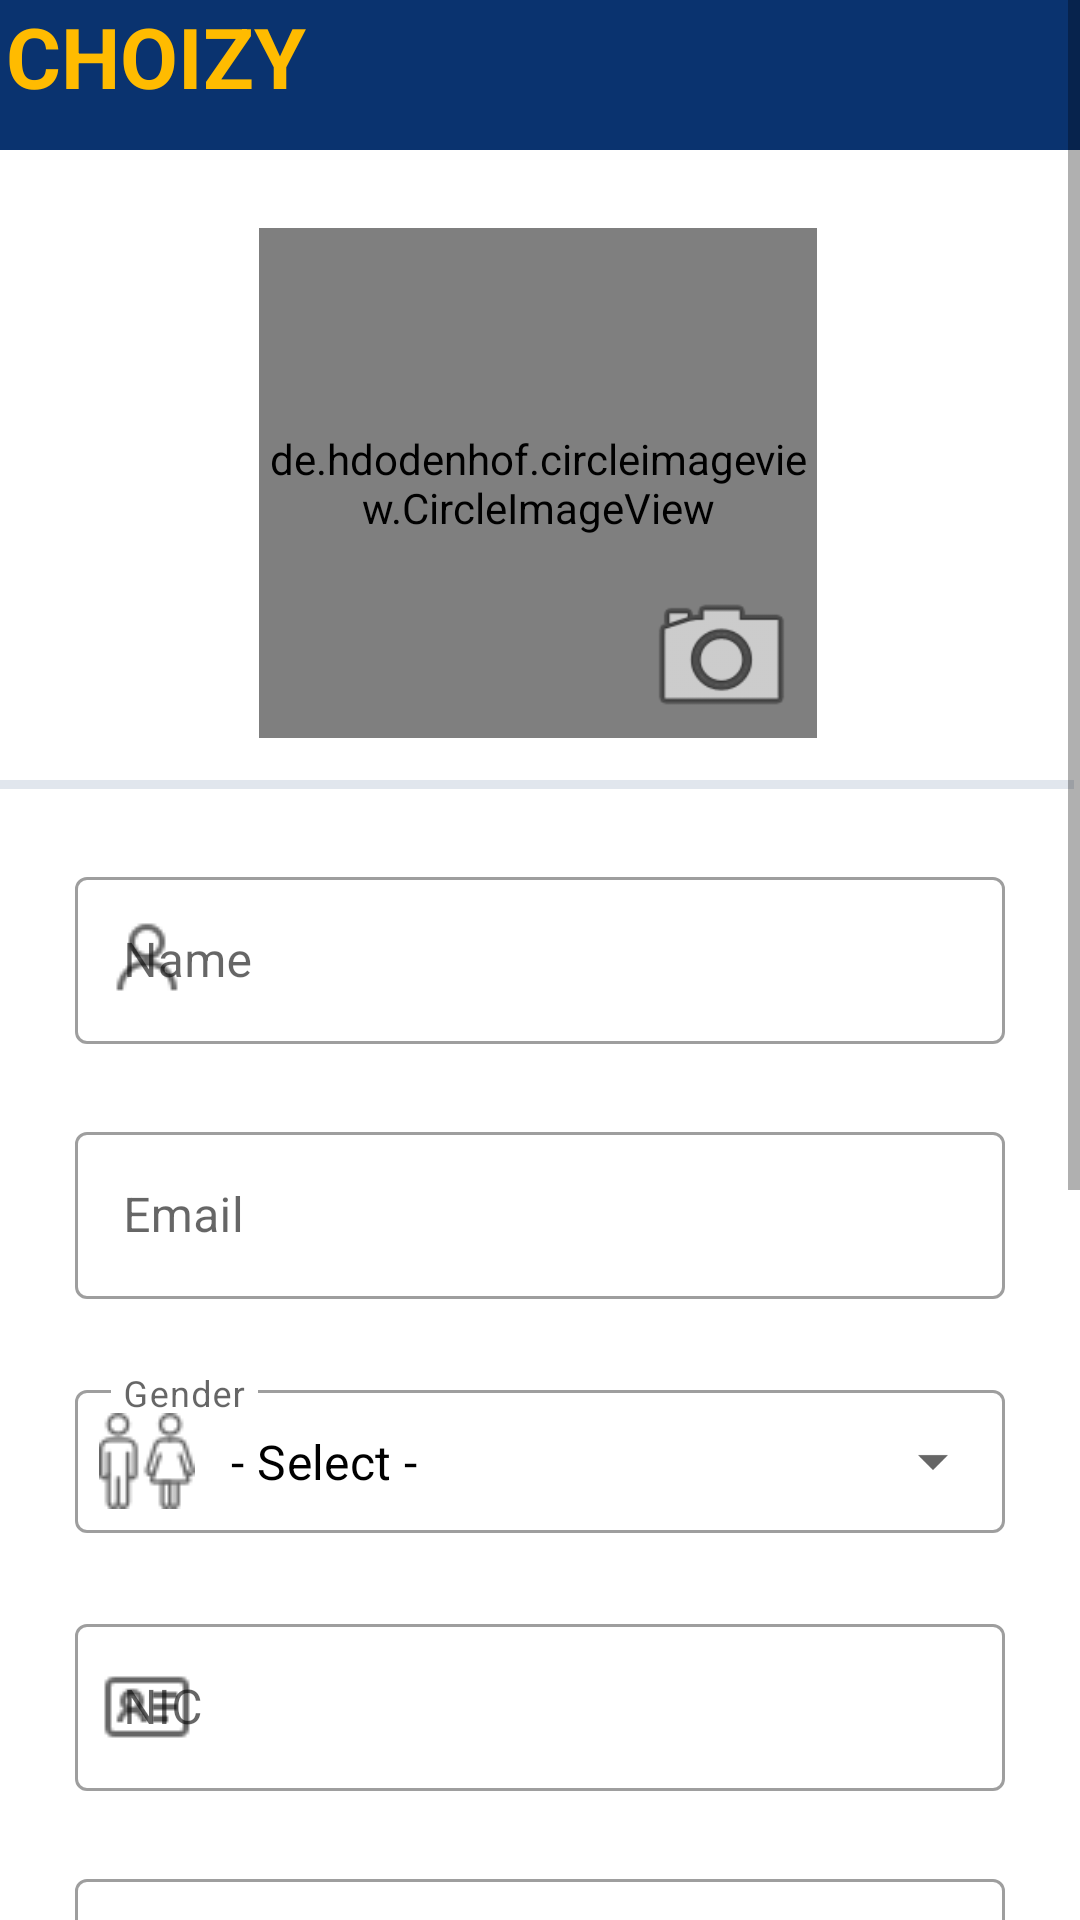

The Android layout XML behind this screen, and the referenced resources:
<!-- AndroidManifest.xml: application theme Theme.AdminPanel -->
<!-- res/layout/activity_admin_admin_add.xml -->
<?xml version="1.0" encoding="utf-8"?>
<ScrollView xmlns:android="http://schemas.android.com/apk/res/android"
    xmlns:app="http://schemas.android.com/apk/res-auto"
    xmlns:tools="http://schemas.android.com/tools"
    android:layout_width="match_parent"
    android:layout_height="match_parent"
    tools:context=".users_manage.Admin_admin_add">

    <LinearLayout
        android:layout_width="match_parent"
        android:layout_height="wrap_content"
        android:orientation="vertical">
        <TextView
            android:layout_width="match_parent"
            android:layout_height="50dp"
            android:background="@color/blue"
            android:paddingStart="2dp"
            android:text="CHOIZY"
            android:textColor="@color/pri"
            android:textSize="28dp"
            android:textStyle="bold" />

        <androidx.constraintlayout.widget.ConstraintLayout
            android:layout_width="match_parent"
            android:layout_height="wrap_content">

            <de.hdodenhof.circleimageview.CircleImageView
                android:id="@+id/admn_pic"
                android:layout_width="186dp"
                android:layout_height="170dp"
                android:layout_marginTop="26dp"
                android:src="@drawable/baseline_admin_panel"
                android:layout_gravity="center"
                app:civ_border_color="@color/blue"
                app:civ_border_width="2dp"
                app:layout_constraintEnd_toEndOf="parent"
                app:layout_constraintHorizontal_bias="0.497"
                app:layout_constraintStart_toStartOf="parent"
                app:layout_constraintTop_toTopOf="parent"
                tools:ignore="MissingConstraints" />

            <ImageView
                android:id="@+id/ad_imgBrowse"
                android:layout_width="63dp"
                android:layout_height="54dp"
                android:layout_marginTop="116dp"
                android:layout_marginBottom="4dp"
                app:layout_constraintBottom_toBottomOf="parent"
                app:layout_constraintEnd_toEndOf="parent"
                app:layout_constraintHorizontal_bias="0.704"
                app:layout_constraintStart_toStartOf="parent"
                app:layout_constraintTop_toTopOf="@+id/admn_pic"
                app:srcCompat="@android:drawable/ic_menu_camera" />


        </androidx.constraintlayout.widget.ConstraintLayout>

        <View
            android:id="@+id/divider"
            android:layout_width="match_parent"
            android:layout_height="3dp"
            android:backgroundTint="@color/blue"
            android:layout_marginTop="10dp"
            android:layout_marginEnd="2dp"
            android:background="?android:attr/listDivider"
            app:layout_constraintBottom_toBottomOf="@+id/profile_image"
            app:layout_constraintEnd_toEndOf="parent" />



        <com.google.android.material.textfield.TextInputLayout
            android:id="@+id/admn_name"
            style="@style/Widget.MaterialComponents.TextInputLayout.OutlinedBox"
            android:layout_width="match_parent"
            android:layout_height="wrap_content"
            android:layout_marginTop="24dp"
            android:hint="@string/name"
            android:layout_marginLeft="25dp"
            android:layout_marginRight="25dp"
            app:endIconMode="clear_text"
            app:startIconDrawable="@drawable/user">

            <com.google.android.material.textfield.TextInputEditText
                android:layout_width="match_parent"
                android:layout_height="wrap_content"
                android:textColor="@color/black"
                android:textColorHint="@android:color/darker_gray" />

        </com.google.android.material.textfield.TextInputLayout>

        <com.google.android.material.textfield.TextInputLayout
            android:id="@+id/admn_email"
            style="@style/Widget.MaterialComponents.TextInputLayout.OutlinedBox"
            android:layout_width="match_parent"
            android:layout_height="wrap_content"
            android:layout_marginTop="24dp"
            android:hint="@string/email"
            android:layout_marginLeft="25dp"
            android:layout_marginRight="25dp"
            app:endIconMode="clear_text"
            app:startIconDrawable="@drawable/baseline_mail_outline">

            <com.google.android.material.textfield.TextInputEditText
                android:layout_width="match_parent"
                android:layout_height="wrap_content"
                android:textColor="@color/black"
                android:textColorHint="@android:color/darker_gray" />

        </com.google.android.material.textfield.TextInputLayout>

        <com.google.android.material.textfield.TextInputLayout
            android:id="@+id/ad_admn_gender"
            style="@style/Widget.MaterialComponents.TextInputLayout.OutlinedBox.Dense.ExposedDropdownMenu"
            android:layout_width="match_parent"
            android:layout_height="55dp"
            android:layout_marginTop="24dp"
            android:layout_marginLeft="25dp"
            android:layout_marginRight="25dp"
            android:hint="@string/gender"
            app:startIconDrawable="@drawable/toilet">

            <AutoCompleteTextView
                android:id="@+id/autoCompleteTextView"
                android:layout_width="match_parent"
                android:layout_height="wrap_content"
                android:layout_weight="1"
                android:inputType="none"
                android:text="- Select -"
                android:textColor="@color/black"
                android:textColorHint="@android:color/darker_gray" />

        </com.google.android.material.textfield.TextInputLayout>


        <com.google.android.material.textfield.TextInputLayout
            android:id="@+id/ad_admn_nic"
            style="@style/Widget.MaterialComponents.TextInputLayout.OutlinedBox"
            android:layout_width="match_parent"
            android:layout_height="wrap_content"
            android:layout_marginTop="24dp"
            android:hint="@string/nic"
            android:layout_marginLeft="25dp"
            android:layout_marginRight="25dp"
            app:counterMaxLength="10"
            app:endIconMode="clear_text"
            app:startIconDrawable="@drawable/identification">

            <com.google.android.material.textfield.TextInputEditText
                android:layout_width="match_parent"
                android:layout_height="wrap_content"
                android:maxLength="10"
                android:textColor="@color/black"
                android:textColorHint="@android:color/darker_gray" />

        </com.google.android.material.textfield.TextInputLayout>

        <com.google.android.material.textfield.TextInputLayout
            android:id="@+id/admn_address"
            style="@style/Widget.MaterialComponents.TextInputLayout.OutlinedBox"
            android:layout_width="match_parent"
            android:layout_height="wrap_content"
            android:layout_marginTop="24dp"
            android:hint="@string/address"
            android:layout_marginLeft="25dp"
            android:layout_marginRight="25dp"
            app:endIconMode="clear_text"
            app:startIconDrawable="@drawable/add_location">

            <com.google.android.material.textfield.TextInputEditText
                android:layout_width="match_parent"
                android:layout_height="wrap_content"
                android:textColor="@color/black"
                android:textColorHint="@android:color/darker_gray" />

        </com.google.android.material.textfield.TextInputLayout>


        <com.google.android.material.textfield.TextInputLayout
            android:id="@+id/ad_admn_mobile"
            style="@style/Widget.MaterialComponents.TextInputLayout.OutlinedBox"
            android:layout_width="match_parent"
            android:layout_height="wrap_content"
            android:layout_marginTop="24dp"
            android:hint="@string/mobile"
            app:counterMaxLength="10"
            app:endIconMode="clear_text"
            android:layout_marginLeft="25dp"
            android:layout_marginRight="25dp"
            app:prefixText="+94"
            app:prefixTextColor="@color/black"
            app:startIconDrawable="@drawable/baseline_local_phone">

            <com.google.android.material.textfield.TextInputEditText
                android:layout_width="match_parent"
                android:layout_height="wrap_content"
                android:maxLength="10"
                android:inputType="phone"
                android:textColor="@color/black"
                android:textColorHint="@android:color/darker_gray" />

        </com.google.android.material.textfield.TextInputLayout>

        <com.google.android.material.textfield.TextInputLayout
            android:id="@+id/admn_password"
            style="@style/Widget.MaterialComponents.TextInputLayout.OutlinedBox"
            android:layout_width="match_parent"
            android:layout_height="wrap_content"
            android:layout_marginTop="24dp"
            android:hint="@string/password"
            android:layout_marginLeft="25dp"
            android:layout_marginRight="25dp"
            app:endIconMode="password_toggle"
            app:startIconDrawable="@drawable/baseline_lock">

            <com.google.android.material.textfield.TextInputEditText
                android:layout_width="match_parent"
                android:layout_height="wrap_content"
                android:textColor="@color/black"
                android:inputType="textPassword"
                android:textColorHint="@android:color/darker_gray" />

        </com.google.android.material.textfield.TextInputLayout>

        <com.google.android.material.textfield.TextInputLayout
            android:id="@+id/admin_repassword"
            style="@style/Widget.MaterialComponents.TextInputLayout.OutlinedBox"
            android:layout_width="match_parent"
            android:layout_height="wrap_content"
            android:layout_marginLeft="25dp"
            android:layout_marginRight="25dp"
            android:layout_marginTop="24dp"
            android:hint="@string/retype_password"
            app:startIconDrawable="@drawable/baseline_lock">

            <com.google.android.material.textfield.TextInputEditText
                android:layout_width="match_parent"
                android:layout_height="wrap_content"
                android:textColor="@color/black"
                android:inputType="textPassword"
                android:textColorHint="@android:color/darker_gray" />

        </com.google.android.material.textfield.TextInputLayout>


        <androidx.constraintlayout.widget.ConstraintLayout
            android:layout_width="match_parent"
            android:layout_height="wrap_content"

            android:layout_marginTop="24dp">

            <Button
                android:id="@+id/ad_btn_submit"
                android:layout_width="match_parent"
                android:layout_height="wrap_content"
                android:layout_marginBottom="24dp"
                android:layout_marginLeft="25dp"
                android:layout_marginRight="25dp"
                android:text="@string/submit"
                android:backgroundTint="@color/blue"
                app:layout_constraintBottom_toBottomOf="parent"
                app:layout_constraintStart_toStartOf="parent"
                app:layout_constraintTop_toTopOf="parent"
                app:layout_constraintVertical_bias="0.0" />


        </androidx.constraintlayout.widget.ConstraintLayout>

    </LinearLayout>

</ScrollView>
<!-- resources referenced by this layout -->
<resources>
  <color name="black">#FF000000</color>
  <color name="blue">#F5012B6A</color>
  <color name="pri">#FFBB00</color>
  <!-- drawable identification: png bitmap (drawable, 674 bytes) -->
  <!-- drawable toilet: png bitmap (drawable, 1452 bytes) -->
  <!-- drawable user: png bitmap (drawable, 797 bytes) -->
  <string name="address">Address</string>
  <string name="email">Email</string>
  <string name="gender">Gender</string>
  <string name="mobile">Mobile</string>
  <string name="name">Name</string>
  <string name="nic">NIC</string>
  <string name="password">Password</string>
  <string name="retype_password">retype Password</string>
  <string name="submit">Submit</string>
  <style name="Theme.AdminPanel" parent="Theme.MaterialComponents.DayNight.NoActionBar">
          
          <item name="colorPrimary">@color/blue</item>
          <item name="colorPrimaryVariant">@color/blue</item>
          <item name="colorOnPrimary">@color/white</item>
          
          <item name="colorSecondary">@color/blue</item>
          <item name="colorSecondaryVariant">@color/teal_700</item>
          <item name="colorOnSecondary">@color/black</item>
          
          <item name="android:statusBarColor" tools:targetApi="l">?attr/colorPrimaryVariant</item>
          
      </style>
  <color name="white">#FFFFFFFF</color>
  <color name="teal_700">#FF018786</color>
</resources>
